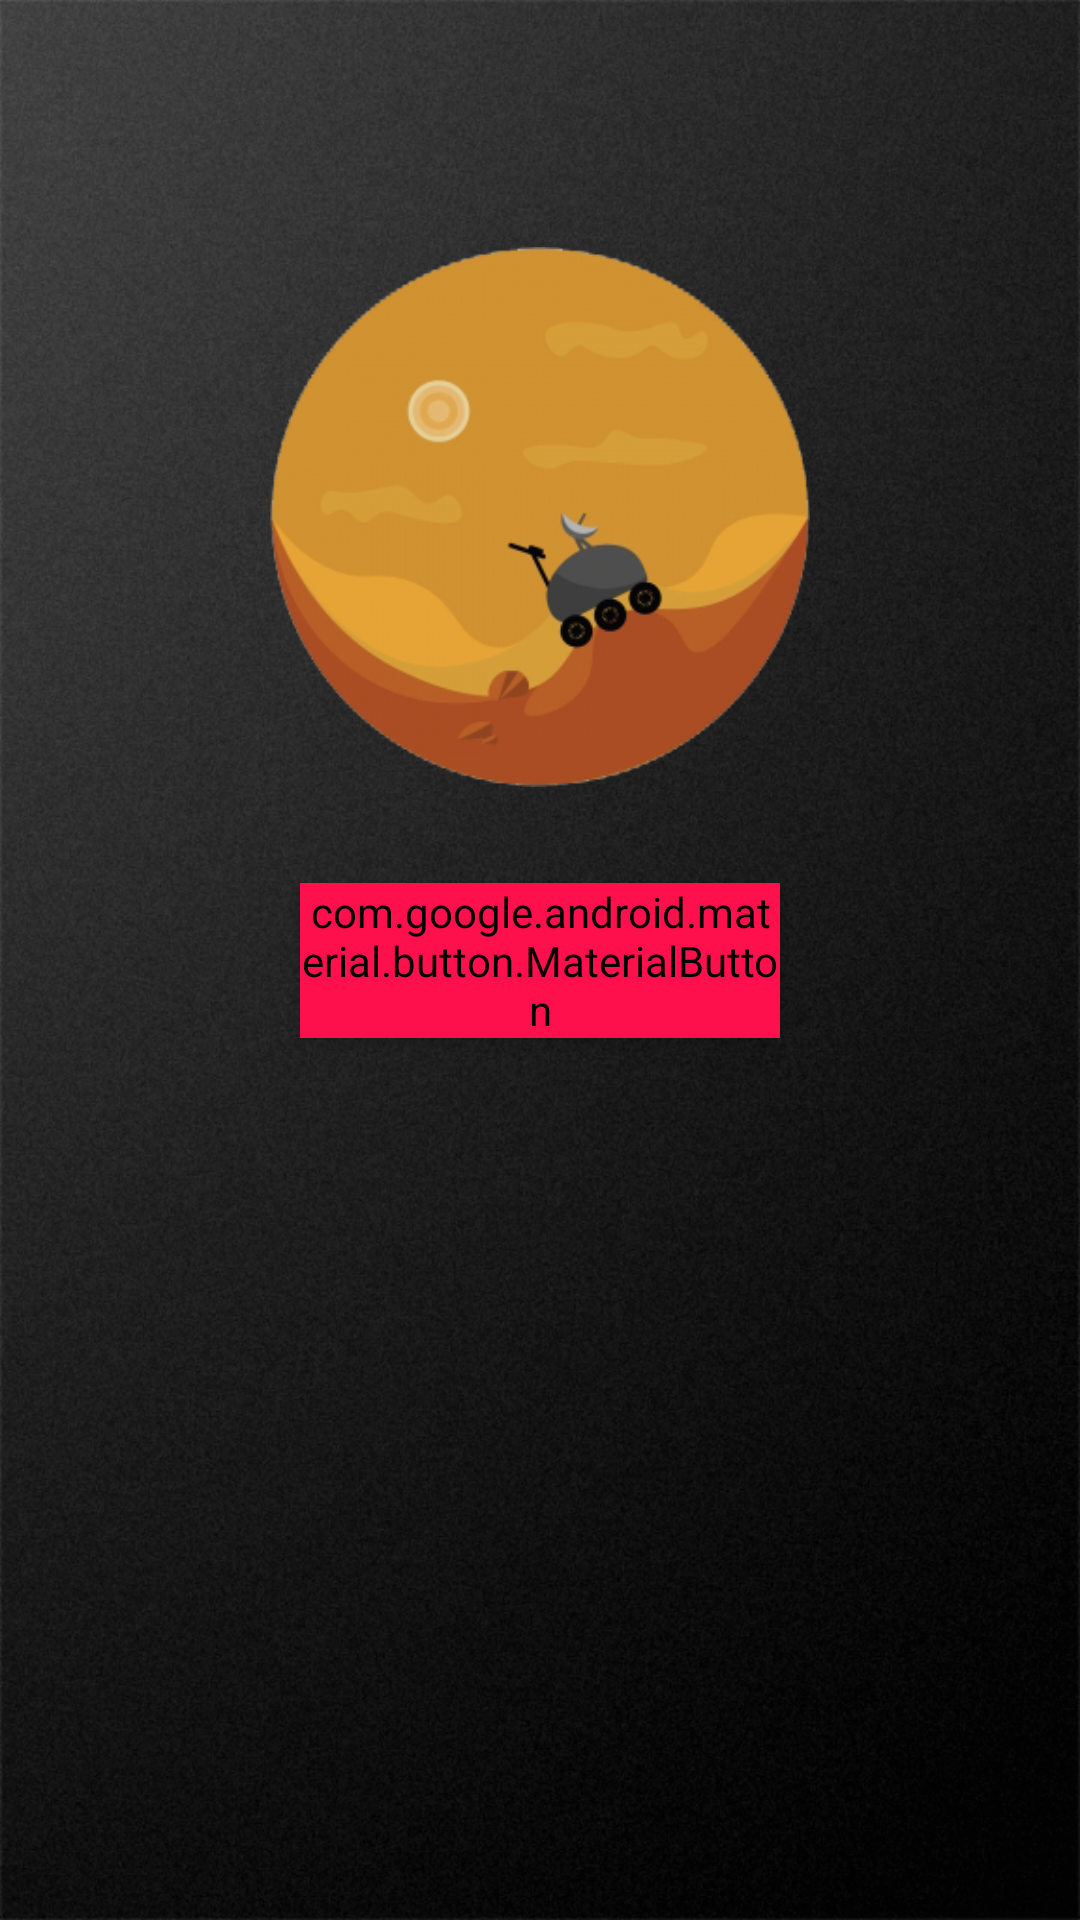

Reconstruct the res/layout file that produces this screen, plus the resources it refers to.
<!-- AndroidManifest.xml: application theme AppTheme -->
<!-- res/layout/fragment_mars.xml -->
<?xml version="1.0" encoding="utf-8"?>
<androidx.constraintlayout.widget.ConstraintLayout xmlns:android="http://schemas.android.com/apk/res/android"
    xmlns:app="http://schemas.android.com/apk/res-auto"
    xmlns:tools="http://schemas.android.com/tools"
    android:layout_width="match_parent"
    android:layout_height="match_parent"
    android:background="@drawable/bg_ui2">

    <ImageView
        android:id="@+id/imageView3"
        android:layout_width="180dp"
        android:layout_height="180dp"
        android:layout_marginBottom="32dp"
        android:src="@drawable/mars_pic"
        app:layout_constraintBottom_toTopOf="@+id/button"
        app:layout_constraintEnd_toEndOf="parent"
        app:layout_constraintStart_toStartOf="parent" />

    <com.google.android.material.button.MaterialButton
        android:id="@+id/button"
        android:layout_width="160dp"
        android:layout_height="wrap_content"
        android:backgroundTint="@color/colorAccent"
        android:elevation="3dp"
        android:fontFamily="@font/cera_pro_regular"
        android:text="@string/the_mars"
        android:textColor="@color/colorWhite"
        android:textSize="18sp"
        app:cornerRadius="23dp"
        app:layout_constraintBottom_toBottomOf="parent"
        app:layout_constraintEnd_toEndOf="parent"
        app:layout_constraintStart_toStartOf="parent"
        app:layout_constraintTop_toTopOf="parent" />
</androidx.constraintlayout.widget.ConstraintLayout>
<!-- resources referenced by this layout -->
<resources>
  <color name="colorAccent">#FE104D</color>
  <color name="colorWhite">#F2F2F2</color>
  <!-- drawable bg_ui2: png bitmap (drawable-hdpi, 659496 bytes) -->
  <!-- drawable mars_pic: png bitmap (drawable, 43864 bytes) -->
  <string name="the_mars">The Mars</string>
  <style name="AppTheme" parent="Theme.AppCompat.Light.DarkActionBar">
          
          <item name="colorPrimary">@color/colorPrimary</item>
          <item name="colorPrimaryDark">@color/colorPrimaryDark</item>
          <item name="colorAccent">@color/colorAccent</item>
  
      </style>
  <color name="colorPrimary">#292A2A</color>
  <color name="colorPrimaryDark">#292A2A</color>
</resources>
